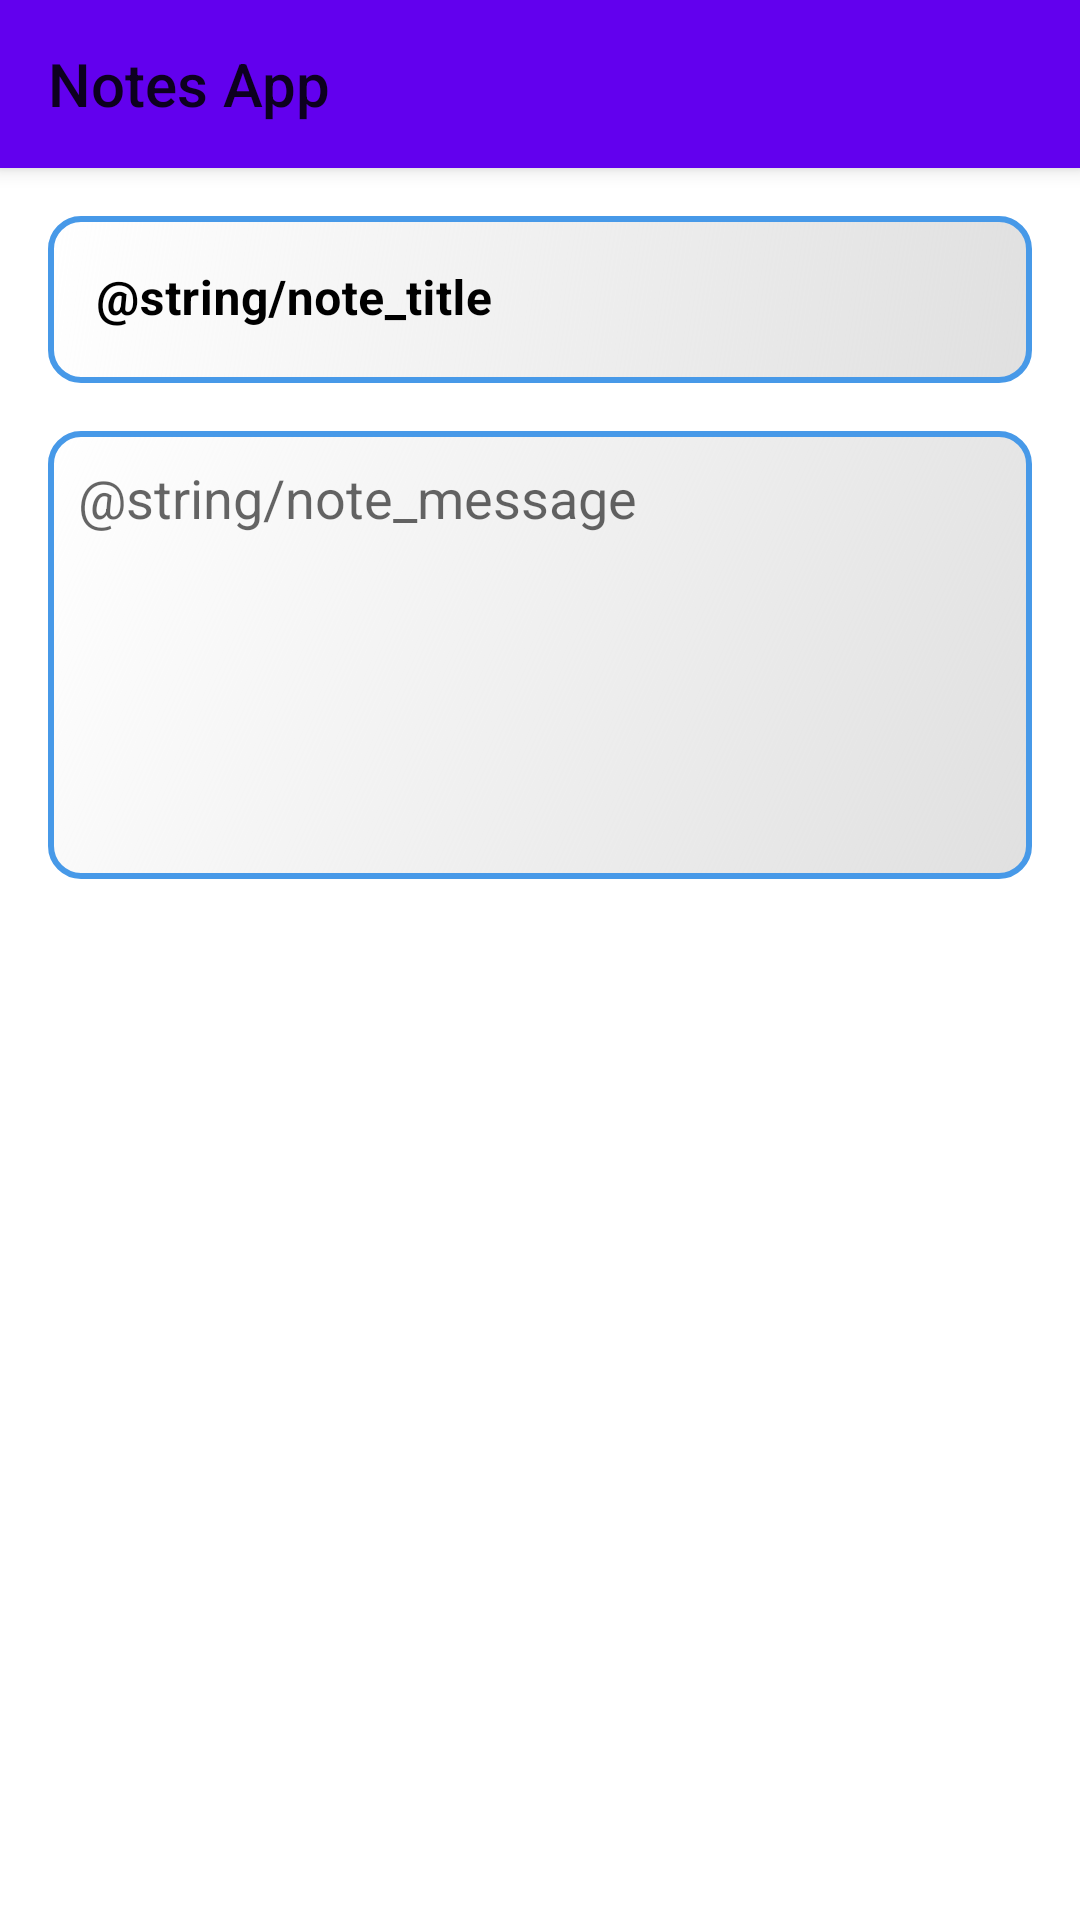

Here is an Android app screen rendered from its layout file. Give the layout XML and the strings, colors and styles it references.
<!-- AndroidManifest.xml: application theme AppTheme -->
<!-- res/layout/activity_note.xml -->
<?xml version="1.0" encoding="utf-8"?>
<androidx.coordinatorlayout.widget.CoordinatorLayout xmlns:android="http://schemas.android.com/apk/res/android"
    xmlns:app="http://schemas.android.com/apk/res-auto"
    android:layout_width="match_parent"
    android:layout_height="match_parent"
    android:fitsSystemWindows="true">

    <com.google.android.material.appbar.AppBarLayout
        android:id="@+id/appbar"
        android:layout_width="match_parent"
        android:layout_height="wrap_content">

        <androidx.appcompat.widget.Toolbar
            android:id="@+id/toolbar"
            android:layout_width="match_parent"
            android:layout_height="wrap_content"
            android:theme="@style/Theme.AppCompat.Light.DarkActionBar"
            app:layout_scrollFlags="scroll|enterAlways"
            app:title="Notes App" />
    </com.google.android.material.appbar.AppBarLayout>

    <LinearLayout
        android:layout_width="match_parent"
        android:layout_height="match_parent"
        android:orientation="vertical"
        android:padding="@dimen/note_activity_base_paddings"
        app:layout_behavior="@string/appbar_scrolling_view_behavior">

        <com.google.android.material.textfield.TextInputLayout
            android:layout_width="match_parent"
            android:layout_height="wrap_content"
            android:hint="@string/note_title"
            android:textColorHint="@android:color/black"
            app:boxStrokeWidth="0dp"
            app:boxStrokeWidthFocused="0dp">

            <com.google.android.material.textfield.TextInputEditText
                android:id="@+id/note_title"
                android:layout_width="match_parent"
                android:layout_height="wrap_content"
                android:background="@drawable/edit_text_style"
                android:textColor="@android:color/black"
                android:textStyle="bold" />
        </com.google.android.material.textfield.TextInputLayout>

        <EditText
            android:id="@+id/note_message"
            android:layout_width="match_parent"
            android:layout_height="wrap_content"
            android:layout_marginTop="@dimen/note_activity_message_top_margin"
            android:background="@drawable/edit_text_style"
            android:gravity="top"
            android:hint="@string/note_message"
            android:importantForAutofill="no"
            android:inputType="textMultiLine"
            android:minLines="6"
            android:padding="@dimen/note_activity_message_paddings"
            android:scrollbars="vertical" />
    </LinearLayout>


</androidx.coordinatorlayout.widget.CoordinatorLayout>
<!-- resources referenced by this layout -->
<resources>
  <dimen name="note_activity_base_paddings">16dp</dimen>
  <dimen name="note_activity_message_paddings">10dp</dimen>
  <dimen name="note_activity_message_top_margin">16dp</dimen>
  <!-- drawable edit_text_style (drawable) -->
  <?xml version="1.0" encoding="utf-8"?>
  <shape
      xmlns:android="http://schemas.android.com/apk/res/android"
      android:shape="rectangle"
      android:thickness="0dp">
  
      <stroke
          android:width="2dp"
          android:color="#4799E8" />
  
      <corners
          android:radius="10dp" />
  
      <gradient
          android:angle="135"
          android:startColor="@color/material_on_surface_stroke"
          android:endColor="#FFFFFF"
          android:type="linear" />
  
  </shape>
  <style name="AppTheme" parent="Theme.MaterialComponents.DayNight.DarkActionBar">
          
          <item name="colorPrimary">@color/colorPrimary</item>
          <item name="colorPrimaryDark">@color/colorPrimaryDark</item>
          <item name="colorAccent">@color/colorAccent</item>
          <item name="windowActionBar">false</item>
          <item name="windowNoTitle">true</item>
      </style>
  <color name="colorPrimary">#6200EE</color>
  <color name="colorPrimaryDark">#3700B3</color>
  <color name="colorAccent">#03DAC5</color>
</resources>
